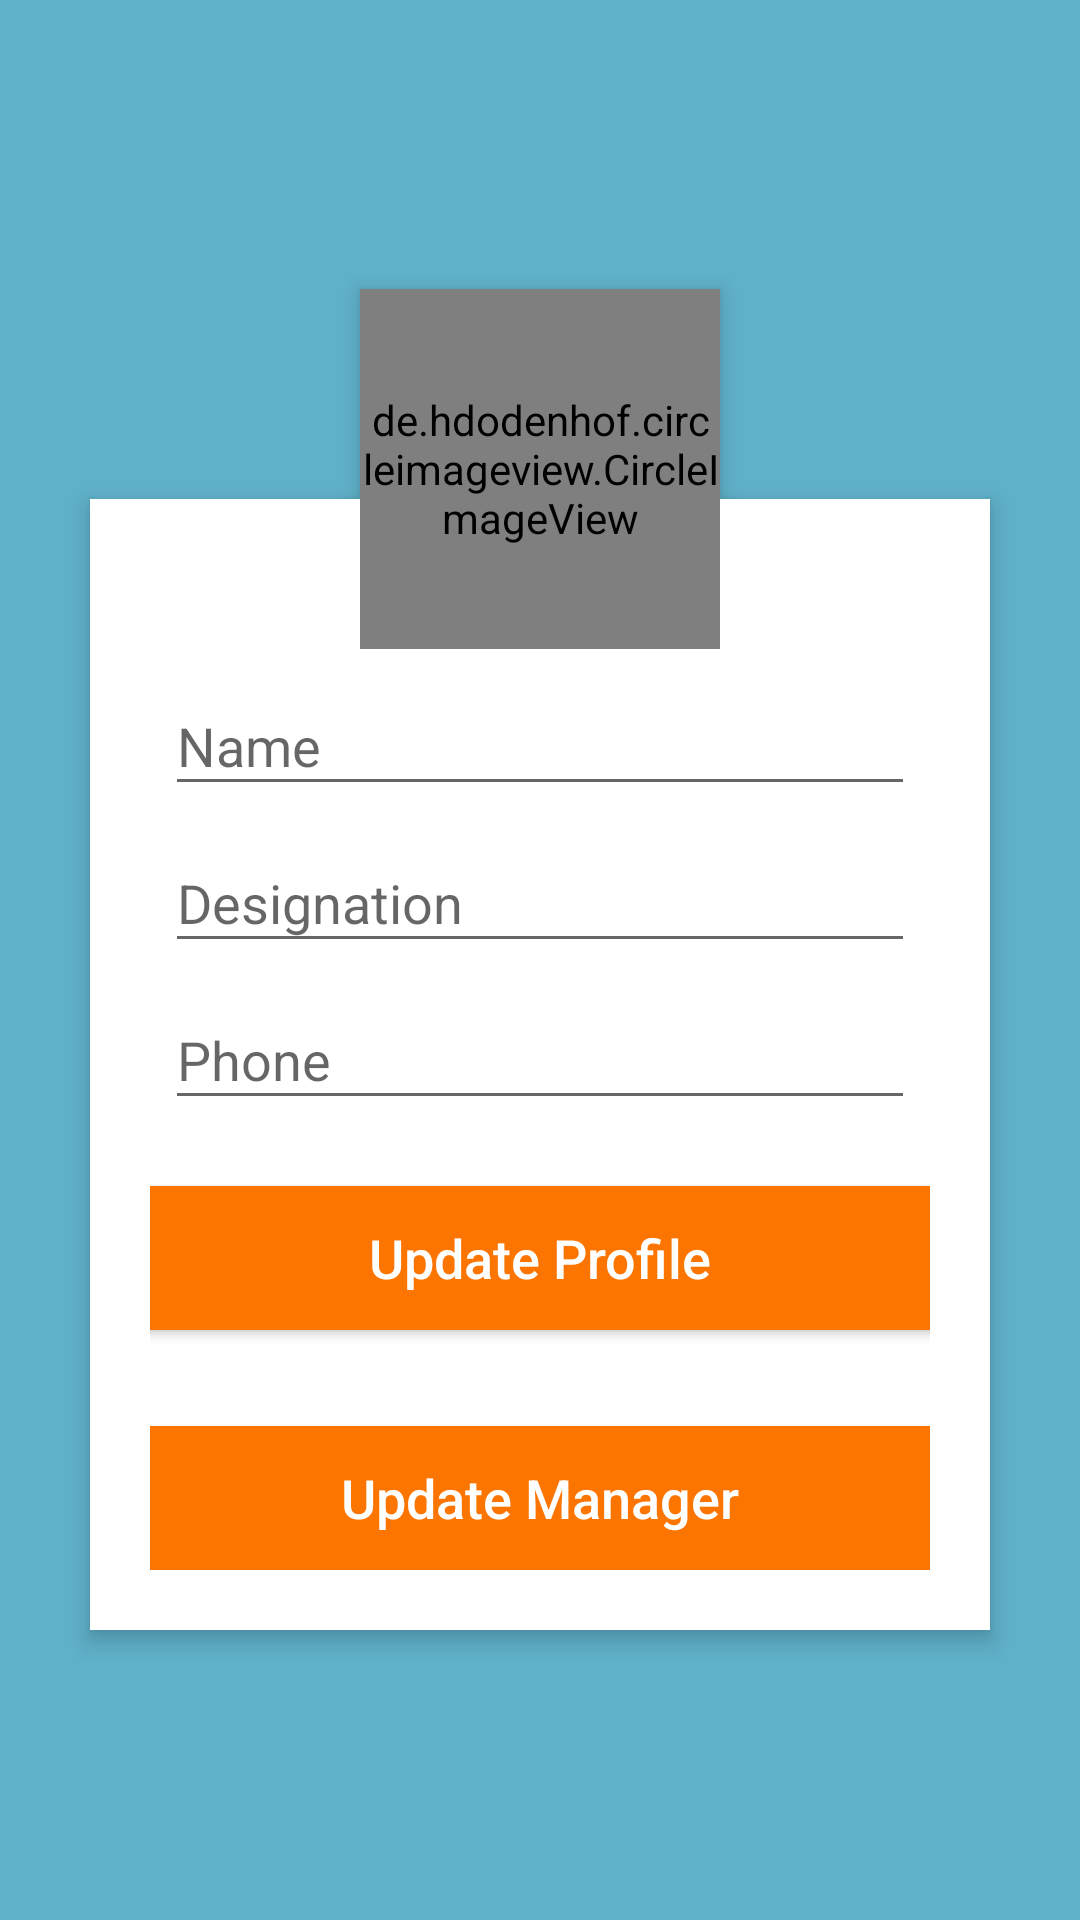

This screen was rendered from an Android layout file. Write that file and the resources it references.
<!-- AndroidManifest.xml: application theme AppTheme -->
<!-- res/layout/activity_edit.xml -->
<?xml version="1.0" encoding="utf-8"?>
<LinearLayout xmlns:android="http://schemas.android.com/apk/res/android"
    xmlns:app="http://schemas.android.com/apk/res-auto"
    xmlns:tools="http://schemas.android.com/tools"
    android:layout_width="match_parent"
    android:layout_height="match_parent"
    tools:context=".EditActivity"
    android:orientation="vertical"
    android:gravity="center">
    <RelativeLayout xmlns:android="http://schemas.android.com/apk/res/android"
        android:layout_width="match_parent"
        android:layout_height="match_parent"
        android:background="#5fb0c9"
        android:gravity="center"
        android:orientation="vertical"
        android:scrollbarAlwaysDrawVerticalTrack="true">

        <RelativeLayout
            android:layout_width="fill_parent"
            android:layout_height="wrap_content"
            android:layout_below="@+id/login_title"
            android:layout_marginLeft="30dp"
            android:layout_marginRight="30dp"
            android:layout_marginTop="70dp"
            android:background="#fff"
            android:elevation="4dp"
            android:orientation="vertical"
            android:padding="20dp">

            <LinearLayout
                android:layout_width="fill_parent"
                android:layout_height="wrap_content"
                android:orientation="vertical"
                android:gravity="center_horizontal"
                android:paddingTop="30dp">

                <android.support.design.widget.TextInputLayout
                    android:layout_width="wrap_content"
                    android:layout_height="wrap_content">
                    <EditText
                        android:layout_width="250dp"
                        android:layout_height="wrap_content"
                        android:id="@+id/edit_name"
                        android:hint="Name"/>
                </android.support.design.widget.TextInputLayout>
                <android.support.design.widget.TextInputLayout
                    android:layout_width="wrap_content"
                    android:layout_height="wrap_content">
                    <EditText
                        android:layout_width="250dp"
                        android:layout_height="wrap_content"
                        android:id="@+id/edit_desc"
                        android:hint="Designation"/>
                </android.support.design.widget.TextInputLayout>
                <android.support.design.widget.TextInputLayout
                    android:layout_width="wrap_content"
                    android:layout_height="wrap_content">
                    <EditText
                        android:layout_width="250dp"
                        android:layout_height="wrap_content"
                        android:id="@+id/edit_phone"
                        android:hint="Phone"
                        android:inputType="phone"/>
                </android.support.design.widget.TextInputLayout>
                <Button
                    android:layout_width="300sp"
                    android:layout_height="wrap_content"
                    android:layout_margin="22dp"
                    android:background="@color/colorAccent"
                    android:text="Update Profile"
                    android:textAllCaps="false"
                    android:textColor="#fff"
                    android:textSize="18sp"
                    android:onClick="update"/>
                <Button
                    android:layout_width="300sp"
                    android:layout_height="wrap_content"
                    android:layout_marginTop="10dp"
                    android:background="@color/colorAccent"
                    android:text="Update Manager"
                    android:textAllCaps="false"
                    android:textColor="#fff"
                    android:textSize="18sp"
                    android:onClick="updateManager"/>
            </LinearLayout>
        </RelativeLayout>

        <de.hdodenhof.circleimageview.CircleImageView
            android:id="@+id/user_profile_photo"
            android:layout_width="120dp"
            android:layout_height="120dp"
            app:civ_border_width="7dp"
            app:civ_border_color="@color/colorPrimary"
            android:layout_below="@+id/login_title"
            android:layout_centerHorizontal="true"
            android:elevation="4dp"
            android:src="@drawable/profile_icon" />
    </RelativeLayout>
</LinearLayout>
<!-- resources referenced by this layout -->
<resources>
  <color name="colorAccent">#fc7500</color>
  <color name="colorPrimary">#5daae0</color>
  <!-- drawable profile_icon: jpg bitmap (drawable, 19805 bytes) -->
  <style name="AppTheme" parent="Theme.AppCompat.Light.DarkActionBar">
          
          <item name="colorPrimary">@color/colorPrimary</item>
          <item name="colorPrimaryDark">@color/colorPrimaryDark</item>
          <item name="colorAccent">@color/colorAccent</item>
      </style>
  <color name="colorPrimaryDark">#336689</color>
</resources>
